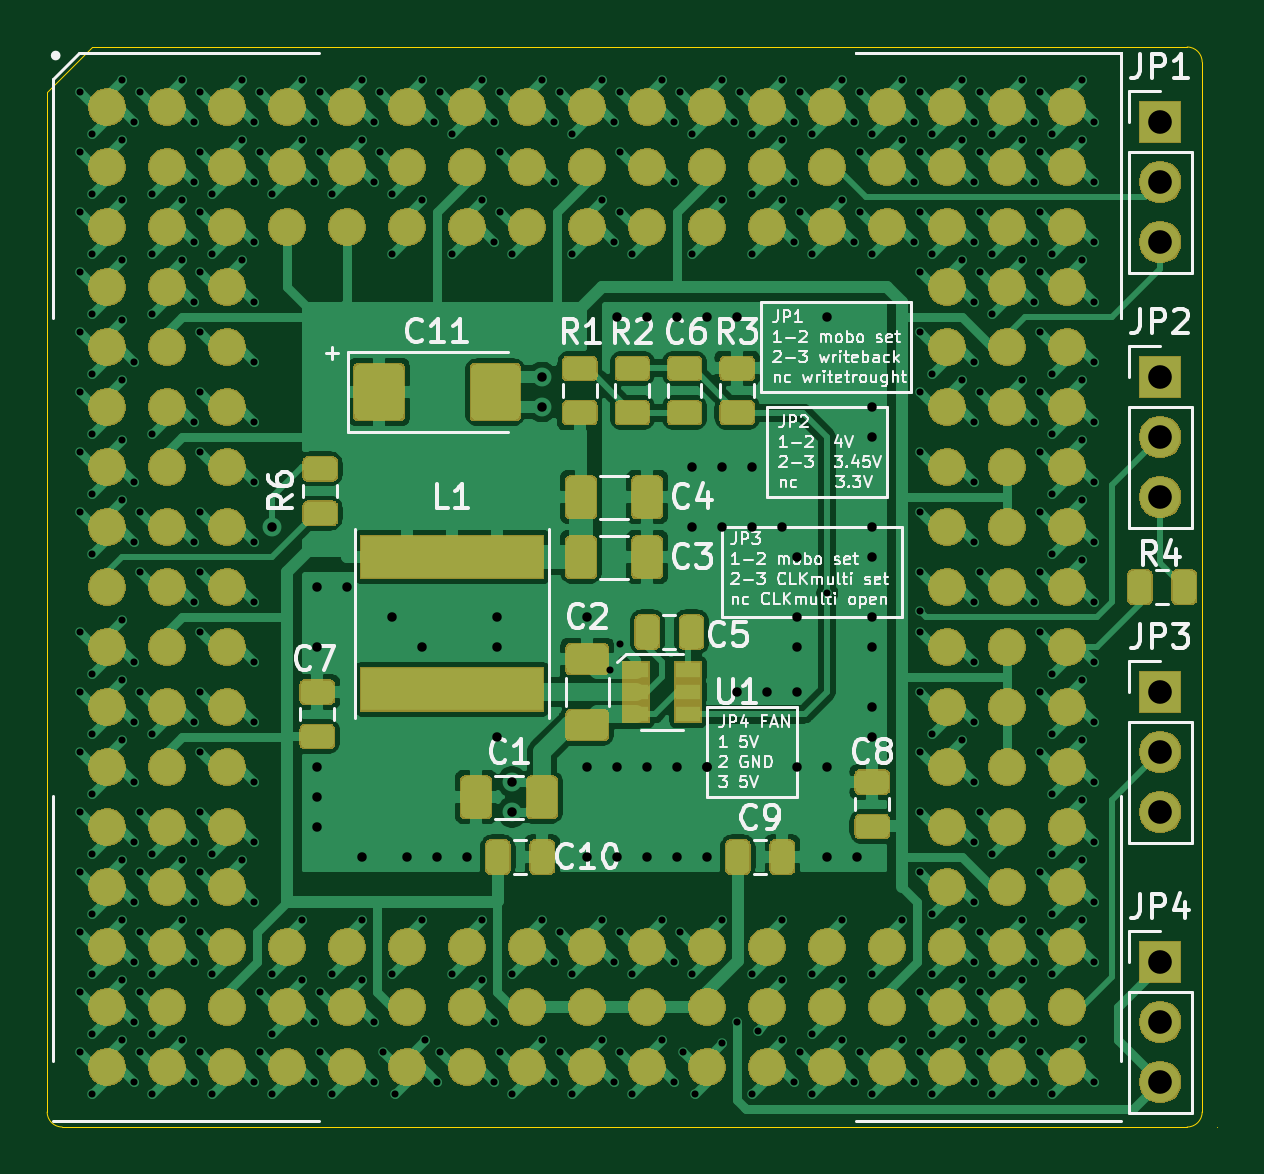
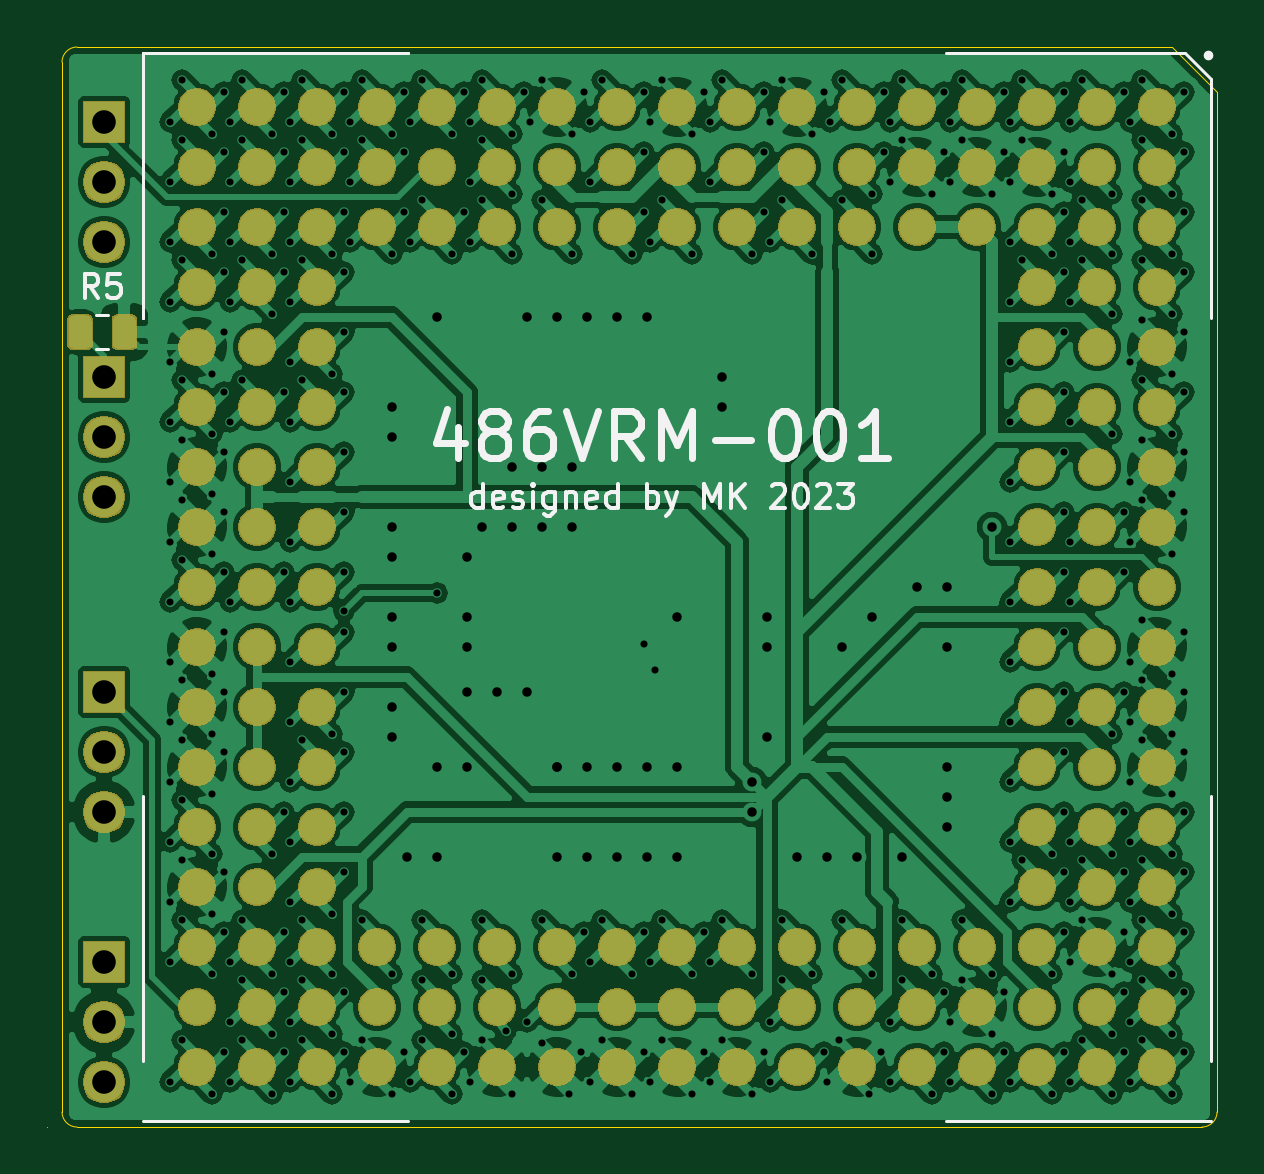
Circuit board: 11 layer files. Board 49.5 x 45.7 mm.
- bottom_copper: 486VRM-B_Cu.gbr (686977 bytes)
- bottom_mask: 486VRM-B_Mask.gbr (206645 bytes)
- paste: 486VRM-B_Paste.gbr (8651 bytes)
- bottom_silk: 486VRM-B_SilkS.gbr (12334 bytes)
- outline: 486VRM-Edge_Cuts.gbr (1046 bytes)
- top_copper: 486VRM-F_Cu.gbr (211802 bytes)
- top_mask: 486VRM-F_Mask.gbr (237841 bytes)
- paste: 486VRM-F_Paste.gbr (65523 bytes)
- top_silk: 486VRM-F_SilkS.gbr (53840 bytes)
- drill: 486VRM-NPTH.drl (288 bytes)
- drill: 486VRM-PTH.drl (9663 bytes)

=== bottom_copper: 486VRM-B_Cu.gbr (686977 bytes, source omitted) ===
=== bottom_mask: 486VRM-B_Mask.gbr (206645 bytes, source omitted) ===
=== paste: 486VRM-B_Paste.gbr (8651 bytes, source omitted) ===
=== bottom_silk: 486VRM-B_SilkS.gbr (12334 bytes, source omitted) ===
=== outline: 486VRM-Edge_Cuts.gbr ===
G04 #@! TF.GenerationSoftware,KiCad,Pcbnew,(5.1.5)-3*
G04 #@! TF.CreationDate,2023-10-15T16:11:27+02:00*
G04 #@! TF.ProjectId,486VRM,34383656-524d-42e6-9b69-6361645f7063,rev?*
G04 #@! TF.SameCoordinates,Original*
G04 #@! TF.FileFunction,Profile,NP*
%FSLAX46Y46*%
G04 Gerber Fmt 4.6, Leading zero omitted, Abs format (unit mm)*
G04 Created by KiCad (PCBNEW (5.1.5)-3) date 2023-10-15 16:11:27*
%MOMM*%
%LPD*%
G04 APERTURE LIST*
%ADD10C,0.050000*%
G04 APERTURE END LIST*
D10*
X157140000Y-132860000D02*
G75*
G02X156505000Y-132225000I0J635000D01*
G01*
X205400000Y-132225000D02*
G75*
G02X204765000Y-132860000I-635000J0D01*
G01*
X204765000Y-87140000D02*
G75*
G02X205400000Y-87775000I0J-635000D01*
G01*
X156505000Y-132225000D02*
X156505000Y-89045000D01*
X204765000Y-132860000D02*
X157140000Y-132860000D01*
X206035000Y-132860000D02*
X206035000Y-132860000D01*
X205400000Y-87775000D02*
X205400000Y-132225000D01*
X158410000Y-87140000D02*
X204765000Y-87140000D01*
X156505000Y-89045000D02*
X158410000Y-87140000D01*
M02*

=== top_copper: 486VRM-F_Cu.gbr (211802 bytes, source omitted) ===
=== top_mask: 486VRM-F_Mask.gbr (237841 bytes, source omitted) ===
=== paste: 486VRM-F_Paste.gbr (65523 bytes, source omitted) ===
=== top_silk: 486VRM-F_SilkS.gbr (53840 bytes, source omitted) ===
=== drill: 486VRM-NPTH.drl ===
M48
; DRILL file {KiCad (5.1.5)-3} date 15.10.2023 16:11:35
; FORMAT={-:-/ absolute / metric / decimal}
; #@! TF.CreationDate,2023-10-15T16:11:35+02:00
; #@! TF.GenerationSoftware,Kicad,Pcbnew,(5.1.5)-3
; #@! TF.FileFunction,NonPlated,1,2,NPTH
FMAT,2
METRIC
%
G90
G05
T0
M30

=== drill: 486VRM-PTH.drl (9663 bytes, source omitted) ===
